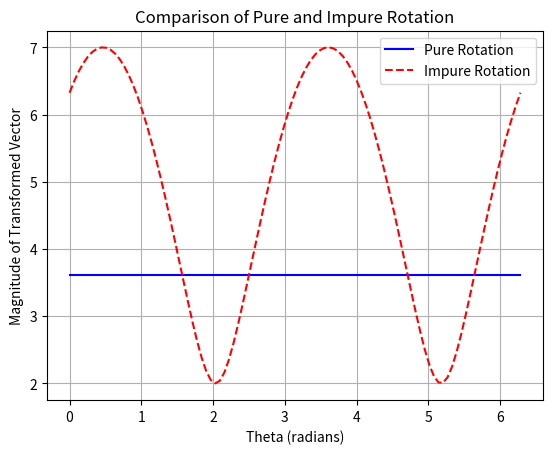

Generate this figure with matplotlib:
import numpy as np
import matplotlib.pyplot as plt
import math

v = np.array([3, -2])
teta = np.linspace(0, 2*np.pi, 100)
vekmags = np.zeros((len(teta), 2))

for i in range(len(teta)):
    th = teta[i]
    
    # Matriks Pure Rotation
    pr = np.array([[math.cos(th), -math.sin(th)], 
                   [math.sin(th), math.cos(th)]])
    
    # Matriks Impure Rotation (Rotasi + Scaling)
    ir = np.array([[2 * math.cos(th), -math.sin(th)], 
                   [-math.sin(th), math.cos(th)]])
    
    # Simpan hasil norm dari vektor yang telah dirotasi
    vekmags[i, 0] = np.linalg.norm(pr @ v.T)  # Pure rotation
    vekmags[i, 1] = np.linalg.norm(ir @ v.T)  # Impure rotation

# Plot hasil rotasi
plt.plot(teta, vekmags[:, 0], label='Pure Rotation', color='blue')
plt.plot(teta, vekmags[:, 1], label='Impure Rotation', color='red', linestyle='dashed')

plt.xlabel('Theta (radians)')
plt.ylabel('Magnitude of Transformed Vector')
plt.title('Comparison of Pure and Impure Rotation')
plt.legend()
plt.grid()
plt.show()
